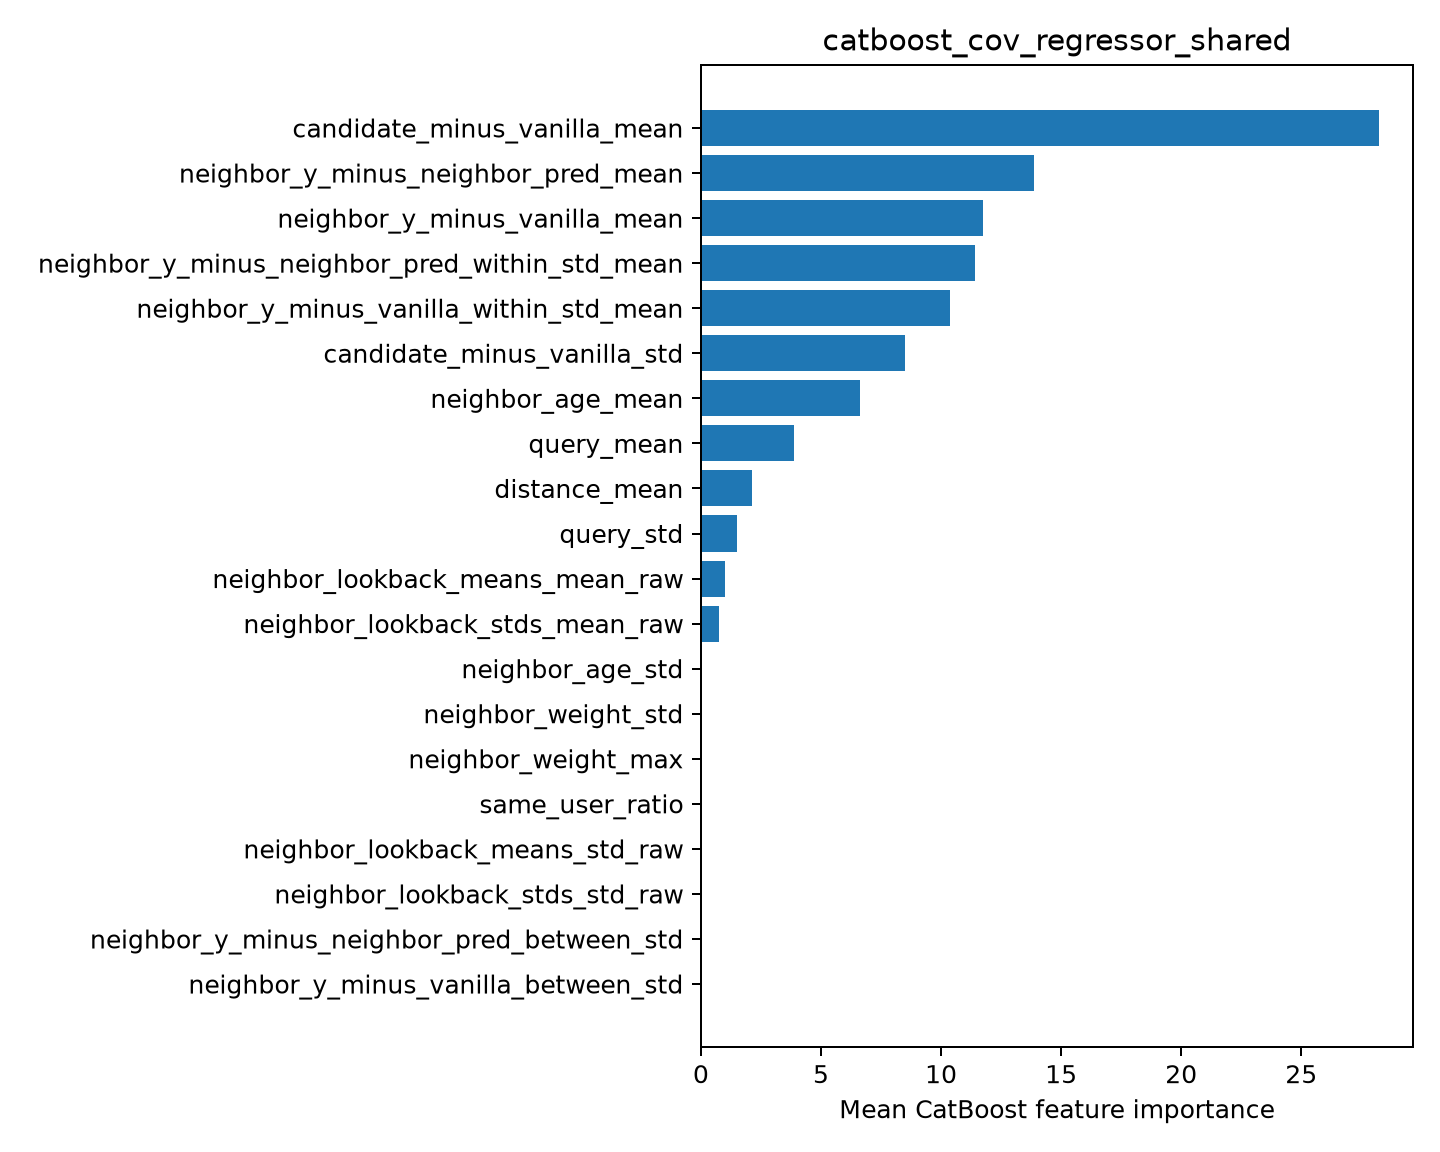

Values plotted in this chart, from the file beside it:
feature, importance
candidate_minus_vanilla_mean, 28.24
neighbor_y_minus_neighbor_pred_mean, 13.88
neighbor_y_minus_vanilla_mean, 11.76
neighbor_y_minus_neighbor_pred_within_st…, 11.4
neighbor_y_minus_vanilla_within_std_mean, 10.35
candidate_minus_vanilla_std, 8.499
neighbor_age_mean, 6.604
query_mean, 3.856
distance_mean, 2.145
query_std, 1.489
neighbor_lookback_means_mean_raw, 1.013
neighbor_lookback_stds_mean_raw, 0.7547
neighbor_age_std, 0.0
neighbor_weight_std, 0.0
neighbor_weight_max, 0.0
same_user_ratio, 0.0
neighbor_lookback_means_std_raw, 0.0
neighbor_lookback_stds_std_raw, 0.0
neighbor_y_minus_neighbor_pred_between_s…, 0.0
neighbor_y_minus_vanilla_between_std, 0.0
